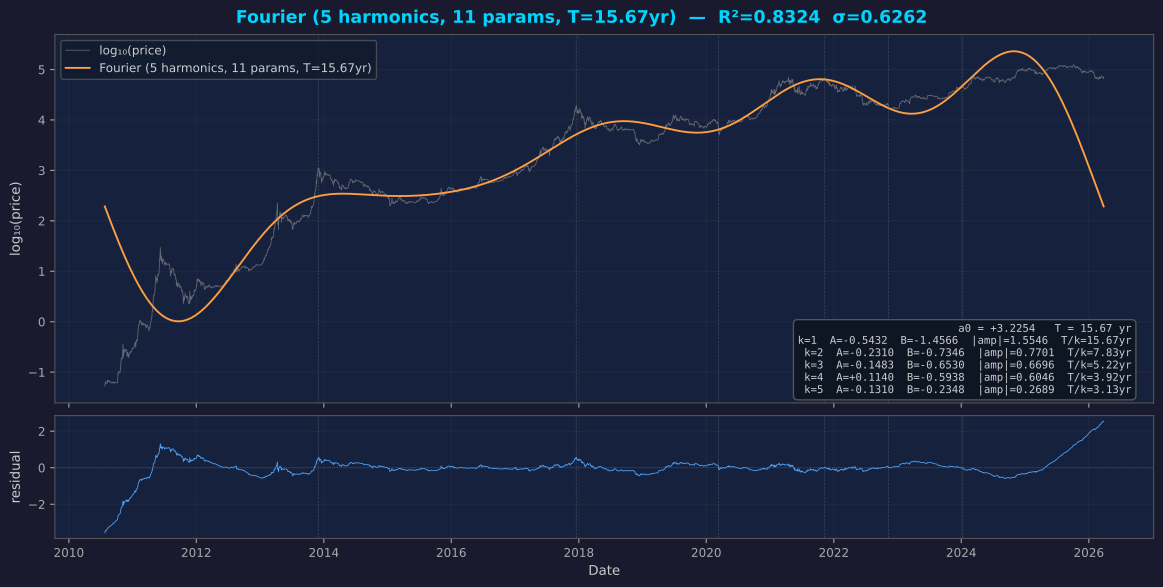

Values plotted in this chart, from the file beside it:
date, years, log_price, fit, residual
2010-07-26, 1.002, -1.279, 2.286, -3.564
2010-07-27, 1.005, -1.234, 2.277, -3.51
2010-07-28, 1.008, -1.239, 2.267, -3.506
2010-07-29, 1.01, -1.211, 2.258, -3.469
2010-07-30, 1.013, -1.185, 2.249, -3.434
2010-07-31, 1.016, -1.207, 2.24, -3.447
2010-08-01, 1.018, -1.217, 2.231, -3.448
2010-08-02, 1.021, -1.211, 2.221, -3.432
2010-08-03, 1.024, -1.212, 2.212, -3.424
2010-08-04, 1.027, -1.217, 2.203, -3.419
2010-08-05, 1.029, -1.221, 2.194, -3.415
2010-08-06, 1.032, -1.208, 2.184, -3.392
2010-08-07, 1.035, -1.218, 2.175, -3.393
2010-08-08, 1.038, -1.221, 2.166, -3.387
2010-08-09, 1.04, -1.187, 2.157, -3.344
2010-08-10, 1.043, -1.159, 2.148, -3.307
2010-08-11, 1.046, -1.161, 2.139, -3.299
2010-08-12, 1.049, -1.172, 2.129, -3.301
2010-08-13, 1.051, -1.183, 2.12, -3.304
2010-08-14, 1.054, -1.177, 2.111, -3.288
2010-08-15, 1.057, -1.182, 2.102, -3.284
2010-08-16, 1.06, -1.186, 2.093, -3.279
2010-08-17, 1.062, -1.176, 2.084, -3.26
2010-08-18, 1.065, -1.159, 2.075, -3.234
2010-08-19, 1.068, -1.171, 2.066, -3.237
2010-08-20, 1.071, -1.181, 2.056, -3.237
2010-08-21, 1.073, -1.184, 2.047, -3.231
2010-08-22, 1.076, -1.197, 2.038, -3.235
2010-08-23, 1.079, -1.187, 2.029, -3.217
2010-08-24, 1.081, -1.182, 2.02, -3.203
2010-08-25, 1.084, -1.185, 2.011, -3.196
2010-08-26, 1.087, -1.189, 2.002, -3.191
2010-08-27, 1.09, -1.191, 1.993, -3.184
2010-08-28, 1.092, -1.189, 1.984, -3.173
2010-08-29, 1.095, -1.191, 1.975, -3.166
2010-08-30, 1.098, -1.2, 1.966, -3.166
2010-08-31, 1.101, -1.201, 1.957, -3.158
2010-09-01, 1.103, -1.215, 1.948, -3.163
2010-09-02, 1.106, -1.214, 1.939, -3.153
2010-09-03, 1.109, -1.209, 1.93, -3.139
2010-09-04, 1.112, -1.211, 1.921, -3.132
2010-09-05, 1.114, -1.207, 1.912, -3.12
2010-09-06, 1.117, -1.209, 1.903, -3.112
2010-09-07, 1.12, -1.212, 1.894, -3.106
2010-09-08, 1.123, -1.213, 1.885, -3.099
2010-09-09, 1.125, -1.211, 1.876, -3.088
2010-09-10, 1.128, -1.216, 1.867, -3.083
2010-09-11, 1.131, -1.203, 1.859, -3.061
2010-09-12, 1.133, -1.209, 1.85, -3.059
2010-09-13, 1.136, -1.209, 1.841, -3.05
2010-09-14, 1.139, -1.192, 1.832, -3.024
2010-09-15, 1.142, -1.214, 1.823, -3.037
2010-09-16, 1.144, -1.209, 1.814, -3.023
2010-09-17, 1.147, -1.218, 1.805, -3.023
2010-09-18, 1.15, -1.219, 1.797, -3.016
2010-09-19, 1.153, -1.208, 1.788, -2.996
2010-09-20, 1.155, -1.204, 1.779, -2.983
2010-09-21, 1.158, -1.202, 1.77, -2.972
2010-09-22, 1.161, -1.207, 1.761, -2.968
2010-09-23, 1.164, -1.206, 1.753, -2.958
... 5,664 more rows
